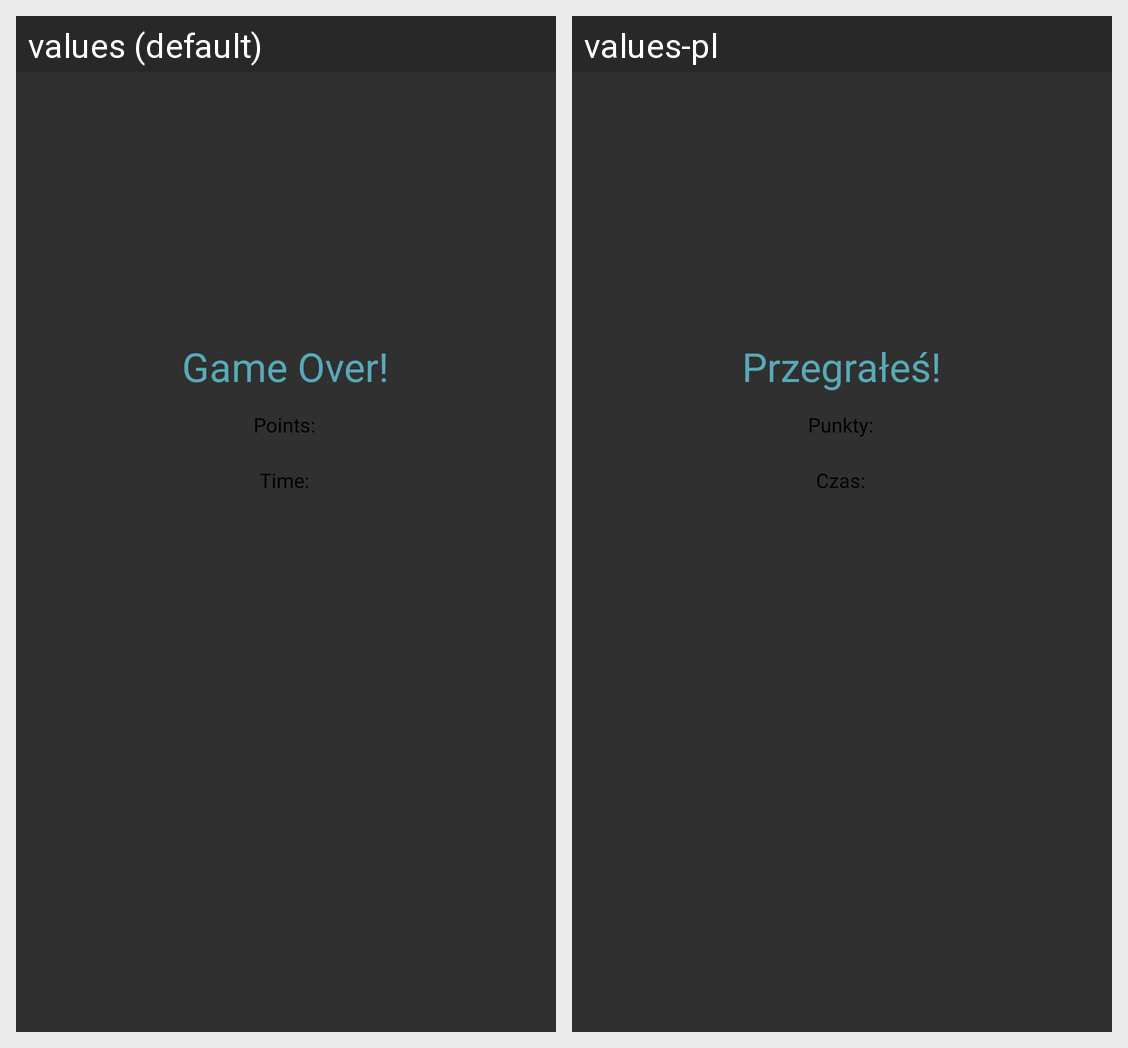

For this localized Android screen grid, give each drawn string resource with its value in every locale shown.
Android screen res/layout/activity_game_over.xml rendered under 2 locales, left to right: values (default), values-pl. Device: Nexus 5 (rendered at 1080×1920; each locale shown at half size, 540×960, under a caption strip naming it); theme Theme.AppCompat.
Strings drawn on this screen, with the default value and each locale's value (text and hints the layout hard-codes, and strings that could not be matched under every locale, appear in the picture but are not listed):

game_over
  values: Game Over!
  values-pl: Przegrałeś!

points
  values: Points:
  values-pl: Punkty:

time
  values: Time:
  values-pl: Czas:
